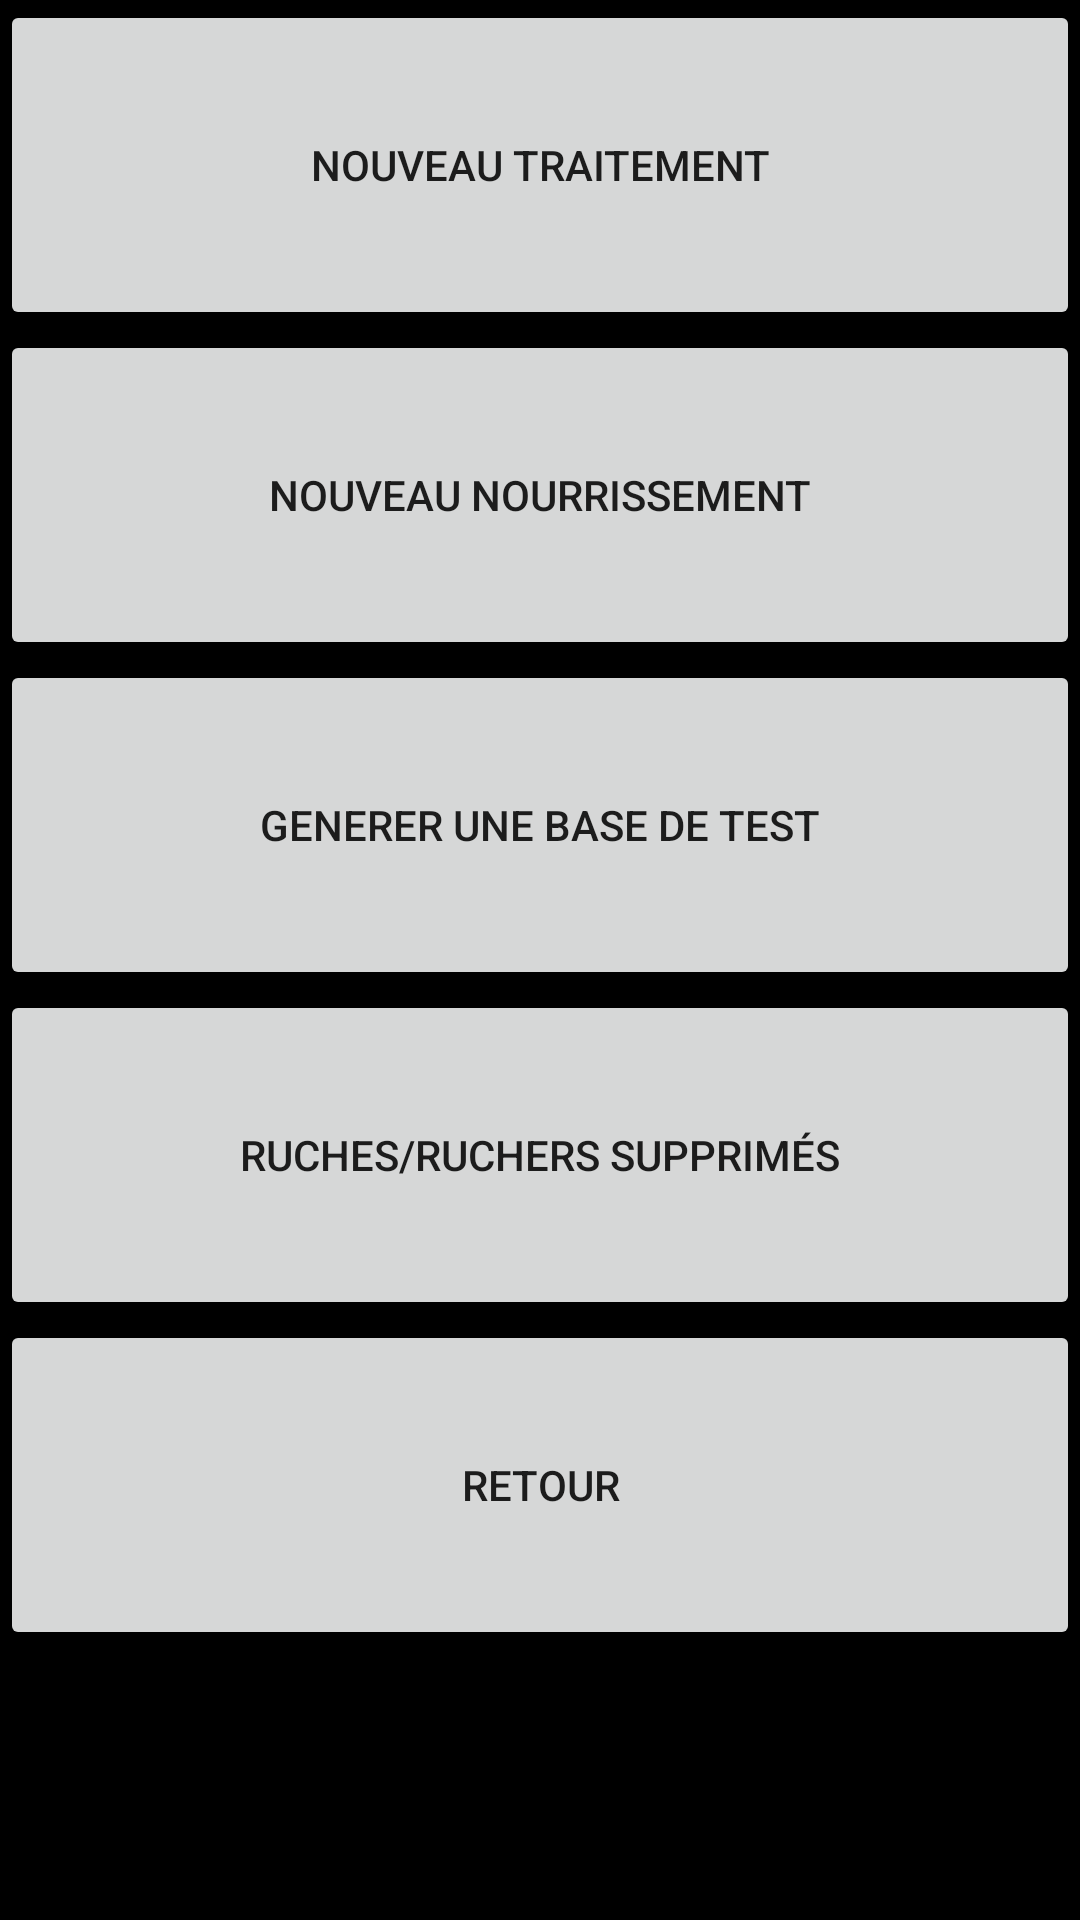

Here is an Android app screen rendered from its layout file. Give the layout XML and the strings, colors and styles it references.
<!-- AndroidManifest.xml: application theme AppTheme -->
<!-- res/layout/options.xml -->
<?xml version="1.0" encoding="utf-8"?>
<LinearLayout xmlns:android="http://schemas.android.com/apk/res/android"
    android:layout_width="match_parent"
    android:layout_height="match_parent"
    android:background="#000000"
    android:orientation="vertical">

    <Button
        android:id="@+id/trait"
        android:layout_width="fill_parent"
        android:layout_height="110dp"
        android:text="Nouveau traitement" />

    <Button
        android:id="@+id/addNour"
        android:layout_width="fill_parent"
        android:layout_height="110dp"
        android:text="Nouveau nourrissement" />

    <Button
        android:id="@+id/genererBase"
        android:layout_width="fill_parent"
        android:layout_height="110dp"
        android:text="Generer une base de test" />
    <Button
        android:layout_width="fill_parent"
        android:layout_height="110dp"
        android:text="Ruches/Ruchers Supprimés"
        android:id="@+id/suppRuch"/>

    <Button
        android:id="@+id/retourOption"
        android:layout_width="fill_parent"
        android:layout_height="110dp"
        android:text="Retour" />


</LinearLayout>
<!-- resources referenced by this layout -->
<resources>
  <style name="AppTheme" parent="Theme.AppCompat.Light.DarkActionBar">
          
      </style>
</resources>
